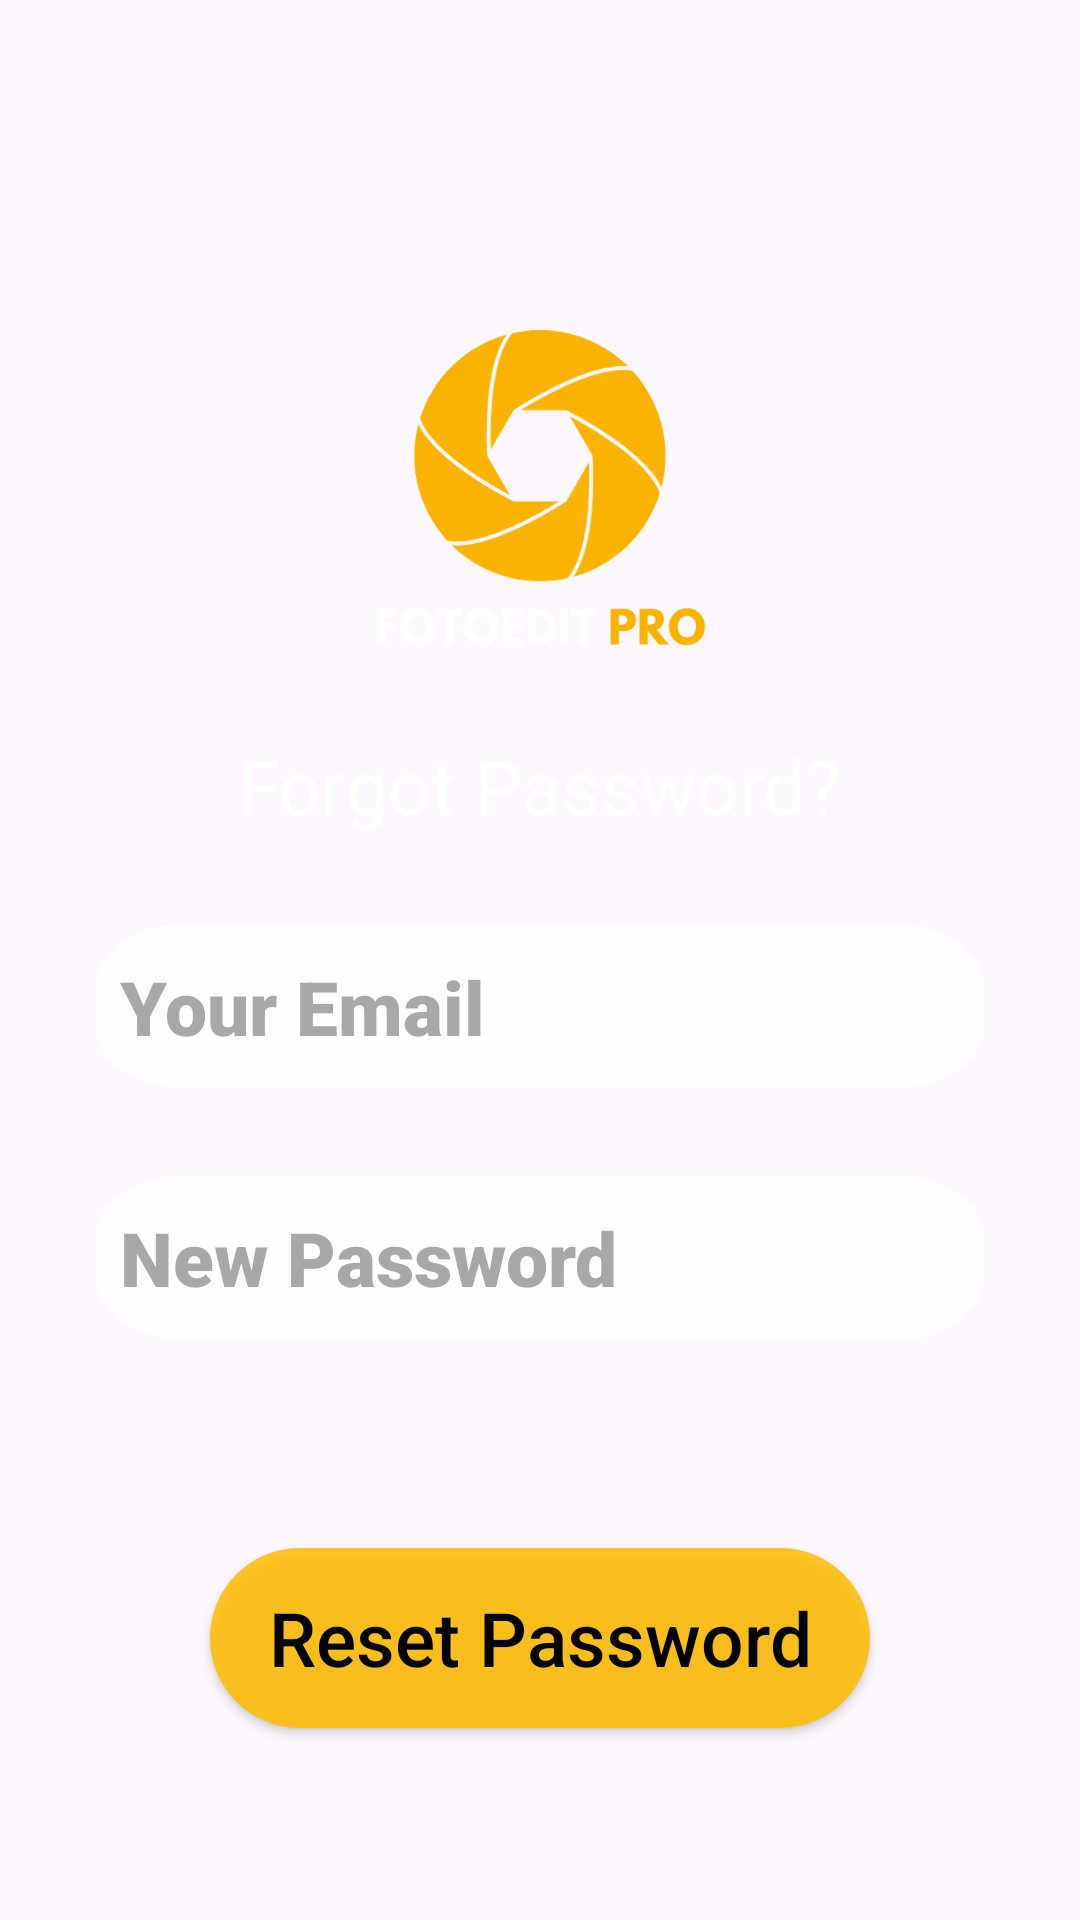

Layout XML and referenced resources for this Android screen:
<!-- AndroidManifest.xml: application theme Theme.Smdproj -->
<!-- res/layout/activity_forgot_password.xml -->
<?xml version="1.0" encoding="utf-8"?>
<LinearLayout xmlns:android="http://schemas.android.com/apk/res/android"
    xmlns:app="http://schemas.android.com/apk/res-auto"
    xmlns:tools="http://schemas.android.com/tools"
    android:layout_width="match_parent"
    android:layout_height="match_parent"
    android:background="@drawable/bg"
    android:orientation="vertical"
    android:scrollbars="none"
    tools:context=".forgot_password"
    tools:visibility="visible">

    <LinearLayout
        android:layout_width="match_parent"
        android:layout_height="match_parent"
        android:layout_marginStart="32dp"
        android:layout_marginEnd="32dp"
        android:orientation="vertical">

        <ImageView
            android:id="@+id/logoLoginPage"
            android:layout_gravity="center"
            android:layout_width="130dp"
            android:layout_height="155dp"
            android:layout_marginTop="90dp"
            android:src="@drawable/logo" />

        <TextView
            android:id="@+id/textForgotPwd"
            android:layout_width="wrap_content"
            android:layout_height="wrap_content"
            android:layout_marginTop="0dp"
            android:layout_gravity="center"
            android:fontFamily="sans-serif-thin"
            android:text="Forgot Password?"
            android:textColor="@color/white"
            android:textSize="25sp"
            android:textStyle="bold" />


        <EditText
            android:id="@+id/enter_Email"
            android:layout_width="300dp"
            android:layout_height="wrap_content"
            android:layout_marginTop="30dp"
            android:background="@drawable/round_edges"
            android:fontFamily="sans-serif-black"
            android:hint="Your Email"
            android:padding="10dp"
            android:textColor="@color/black"
            android:textSize="25dp"
            android:layout_gravity="center"/>

        <EditText
            android:id="@+id/newPwd"
            android:layout_width="300dp"
            android:layout_height="wrap_content"
            android:layout_marginTop="30dp"
            android:background="@drawable/round_edges"
            android:fontFamily="sans-serif-black"
            android:hint="New Password"
            android:padding="10dp"
            android:textColor="@color/black"
            android:textSize="25dp"
            android:layout_gravity="center"/>

        <androidx.appcompat.widget.AppCompatButton
            android:id="@+id/resetPwd"
            android:layout_width="220dp"
            android:layout_height="60dp"
            android:layout_gravity="center"
            android:layout_marginTop="70dp"
            android:background="@drawable/button_design"
            android:hint="Reset Password"
            android:textColor="#000000"
            android:textColorHint="@color/black"
            android:textSize="25dp"
            android:textStyle="normal" />

    </LinearLayout>
</LinearLayout>
<!-- resources referenced by this layout -->
<resources>
  <!-- drawable button_design (drawable) -->
  <?xml version="1.0" encoding="utf-8"?>
  <shape xmlns:android="http://schemas.android.com/apk/res/android">
      <corners android:radius="100dp"/>
      <solid android:color="#DCFFBF00" />
  </shape>
  <!-- drawable logo: png bitmap (drawable, 34191 bytes) -->
  <!-- drawable round_edges (drawable) -->
  <?xml version="1.0" encoding="utf-8"?>
  <shape xmlns:android="http://schemas.android.com/apk/res/android">
      <corners android:radius="100dp"/>
      <solid android:color="#C4FFFFFF" />
  </shape>
  <style name="Theme.Smdproj" parent="Base.Theme.Smdproj" />
  <style name="Base.Theme.Smdproj" parent="Theme.Material3.DayNight.NoActionBar">
          
          
      </style>
  <!-- not gathered from this repository: default colours our renderer supplied (Android Studio template values) -->
  <color name="black">#FF000000</color>
  <color name="white">#FFFFFFFF</color>
</resources>
